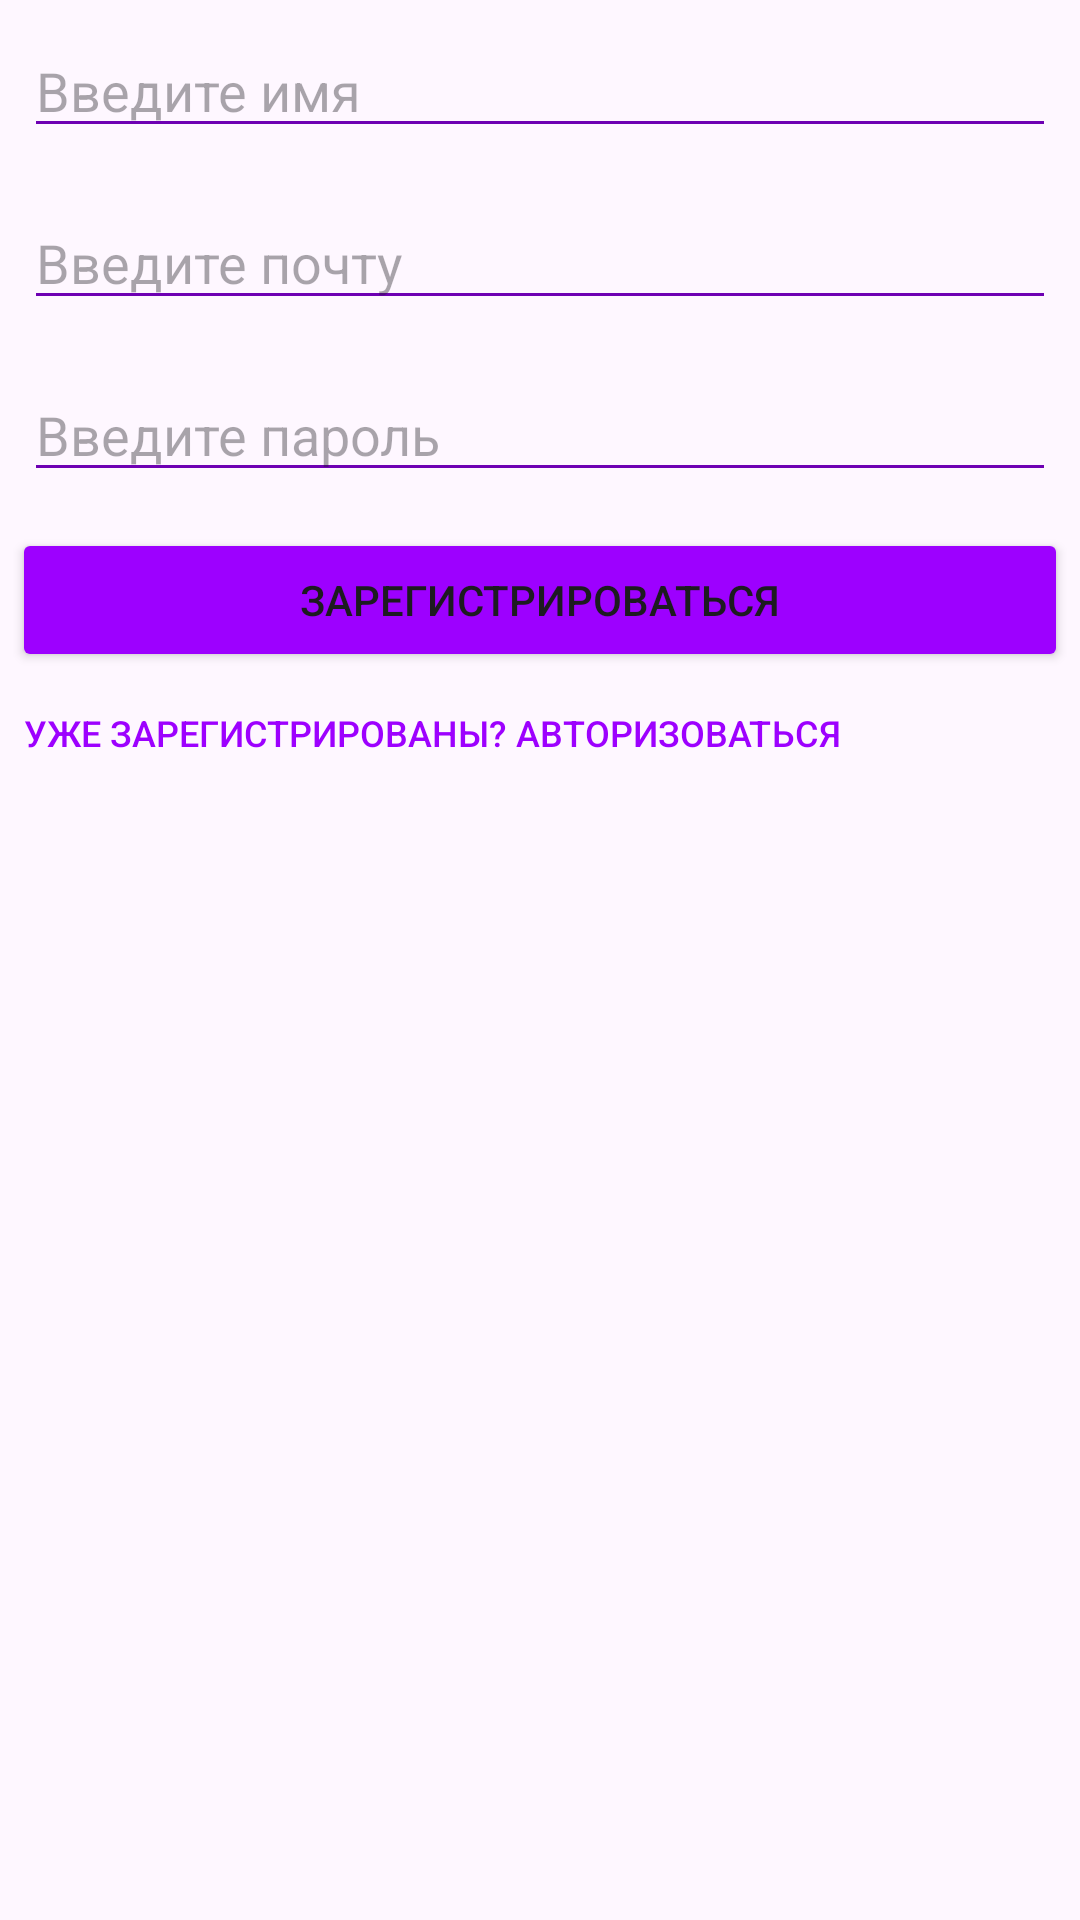

This screen was rendered from an Android layout file. Write that file and the resources it references.
<!-- AndroidManifest.xml: application theme Theme.PROEKT -->
<!-- res/layout/signup_dialog.xml -->
<?xml version="1.0" encoding="utf-8"?>
<LinearLayout xmlns:android="http://schemas.android.com/apk/res/android"
    android:orientation="vertical" android:layout_width="match_parent"
    android:layout_height="match_parent">

    <EditText
        android:layout_width="match_parent"
        android:layout_height="wrap_content"
        android:layout_margin="8dp"
        android:hint="Введите имя"
        android:backgroundTint="#6E00B3"
        android:id="@+id/nameEdit" />

    <EditText
        android:layout_width="match_parent"
        android:layout_height="wrap_content"
        android:layout_margin="8dp"
        android:hint="Введите почту"
        android:backgroundTint="#6E00B3"
        android:id="@+id/emailEdit" />

    <EditText
        android:layout_width="match_parent"
        android:layout_height="wrap_content"
        android:layout_margin="8dp"
        android:hint="Введите пароль"
        android:backgroundTint="#6E00B3"
        android:id="@+id/passwordEdit"
        android:inputType="textPassword" />

    <Button
        android:layout_width="match_parent"
        android:layout_height="wrap_content"
        android:layout_margin="4dp"
        android:backgroundTint="#9D00FF"
        android:text="Зарегистрироваться"
        android:id="@+id/signup" />

    <Button
        android:id="@+id/alreadyreg"
        android:layout_width="wrap_content"
        android:layout_height="wrap_content"
        android:layout_margin="8dp"
        android:background="@android:color/transparent"
        android:textColor="#9D00FF"
        android:text="Уже зарегистрированы? Авторизоваться"
        android:textSize="12sp"
        android:padding="0dp"
        android:minHeight="0dp"
        android:minWidth="0dp" />

</LinearLayout>
<!-- resources referenced by this layout -->
<resources>
  <style name="Theme.PROEKT" parent="Base.Theme.PROEKT" />
  <style name="Base.Theme.PROEKT" parent="Theme.Material3.DayNight.NoActionBar">
          
  
          
          <item name="materialButtonStyle">@style/Widget.Material3.Button</item>
          <item name="materialThemeOverlay">@style/ThemeOverlay.Material3.MaterialAlertDialog</item>
  
          
          <item name="shapeAppearanceSmallComponent">@style/ShapeAppearance.Material3.Corner.Medium</item>
          <item name="shapeAppearanceMediumComponent">@style/ShapeAppearance.Material3.Corner.Medium</item>
          <item name="shapeAppearanceLargeComponent">@style/ShapeAppearance.Material3.Corner.Medium</item>
      </style>
</resources>
